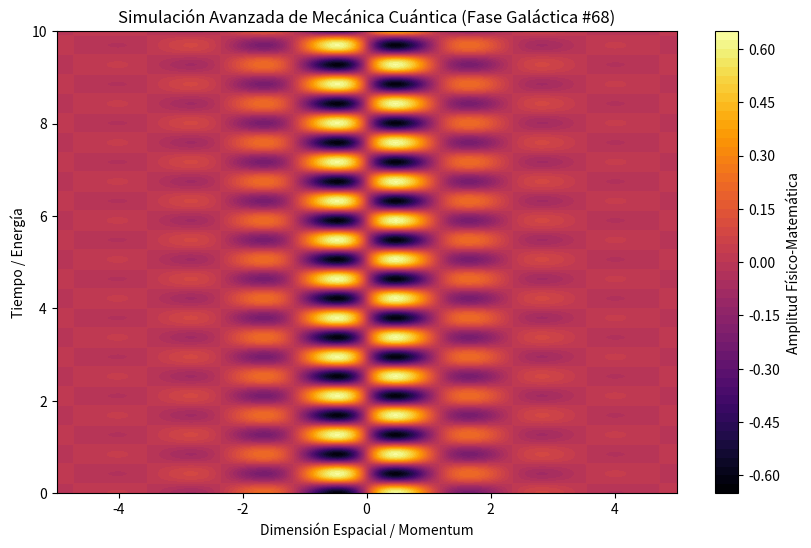

The script that saved this image:
%matplotlib inline
# Simulación Galáctica: Mecánica Cuántica - Variante 68
import numpy as np
import matplotlib.pyplot as plt

# Parámetros Físicos Aleatorios
param_1 = 2.662
param_2 = 7.451
param_3 = 0.879

t = np.linspace(0, 10, 500)
x = np.linspace(-5, 5, 500)
X, T = np.meshgrid(x, t)

# Ecuación Base (Avanzada)
Z = np.sin(X * param_1) * np.cos(T * param_2) * np.exp(-np.abs(X) * param_3)

plt.figure(figsize=(10, 6))
plt.contourf(X, T, Z, 50, cmap='inferno')
plt.colorbar(label='Amplitud Físico-Matemática')
plt.title(r'Simulación Avanzada de Mecánica Cuántica (Fase Galáctica #68)')
plt.xlabel('Dimensión Espacial / Momentum')
plt.ylabel('Tiempo / Energía')
plt.show()
